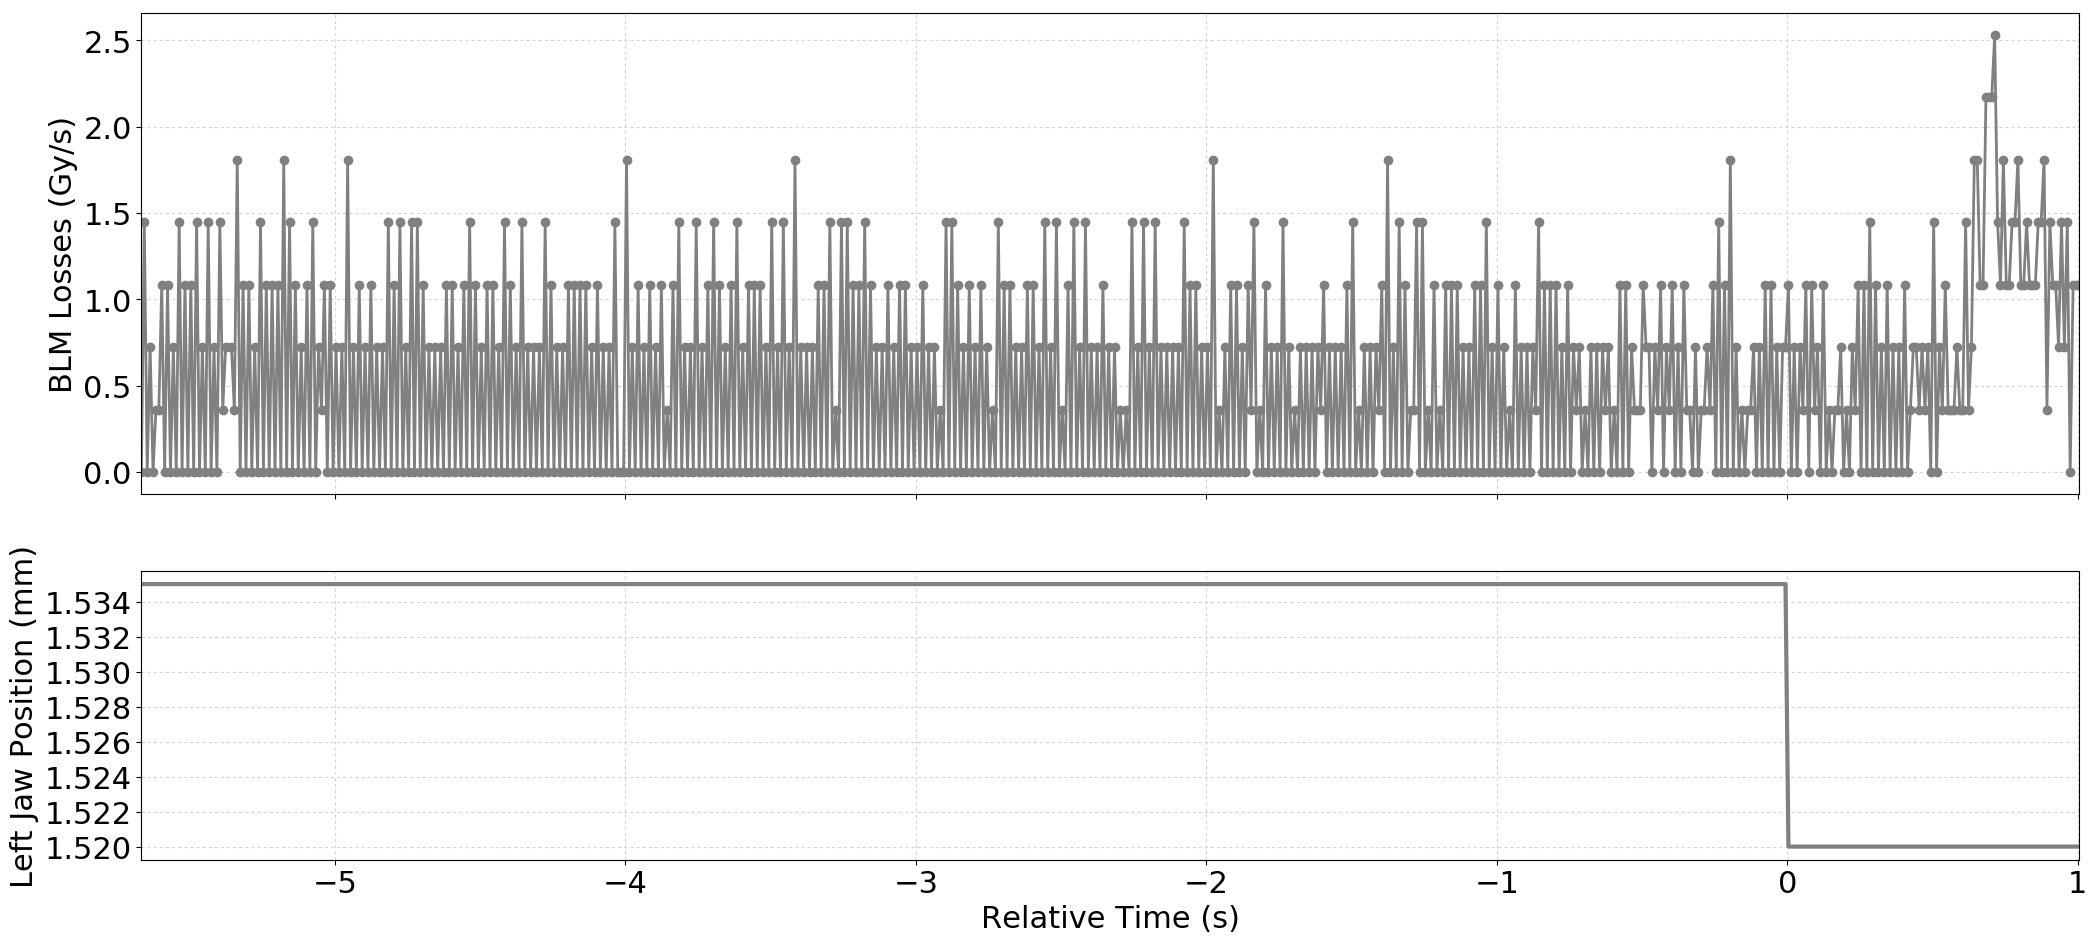

Data behind this chart, as committed beside it:
Timestamp, position, BLMTI.06R7.B2I10_TCP.D6R7.B2
1494680347560, 1.535, 0.0
1494680347570, 1.535, 1.4480000000000002e-06
1494680347580, 1.535, 0.0
1494680347590, 1.535, 7.240000000000001e-07
1494680347600, 1.535, 0.0
1494680347610, 1.535, 3.6200000000000004e-07
1494680347620, 1.535, 3.6200000000000004e-07
1494680347630, 1.535, 1.0859999999999999e-06
1494680347640, 1.535, 0.0
1494680347650, 1.535, 1.0859999999999999e-06
1494680347660, 1.535, 0.0
1494680347670, 1.535, 7.240000000000001e-07
1494680347680, 1.535, 0.0
1494680347690, 1.535, 1.4480000000000002e-06
1494680347700, 1.535, 0.0
1494680347710, 1.535, 1.0859999999999999e-06
1494680347720, 1.535, 0.0
1494680347730, 1.535, 1.0859999999999999e-06
1494680347740, 1.535, 0.0
1494680347750, 1.535, 1.4480000000000002e-06
1494680347760, 1.535, 0.0
1494680347770, 1.535, 7.240000000000001e-07
1494680347780, 1.535, 0.0
1494680347790, 1.535, 1.4480000000000002e-06
1494680347800, 1.535, 0.0
1494680347810, 1.535, 7.240000000000001e-07
1494680347820, 1.535, 0.0
1494680347830, 1.535, 1.4480000000000002e-06
1494680347840, 1.535, 3.6200000000000004e-07
1494680347850, 1.535, 7.240000000000001e-07
1494680347870, 1.535, 7.240000000000001e-07
1494680347880, 1.535, 3.6200000000000004e-07
1494680347890, 1.535, 1.81e-06
1494680347900, 1.535, 0.0
1494680347910, 1.535, 1.0859999999999999e-06
1494680347920, 1.535, 0.0
1494680347930, 1.535, 1.0859999999999999e-06
1494680347940, 1.535, 0.0
1494680347950, 1.535, 7.240000000000001e-07
1494680347960, 1.535, 0.0
1494680347970, 1.535, 1.4480000000000002e-06
1494680347980, 1.535, 0.0
1494680347990, 1.535, 1.0859999999999999e-06
1494680348000, 1.535, 0.0
1494680348010, 1.535, 1.0859999999999999e-06
1494680348020, 1.535, 0.0
1494680348030, 1.535, 1.0859999999999999e-06
1494680348040, 1.535, 0.0
1494680348050, 1.535, 1.81e-06
1494680348060, 1.535, 0.0
1494680348070, 1.535, 1.4480000000000002e-06
1494680348080, 1.535, 0.0
1494680348090, 1.535, 1.0859999999999999e-06
1494680348100, 1.535, 0.0
1494680348110, 1.535, 7.240000000000001e-07
1494680348120, 1.535, 0.0
1494680348130, 1.535, 1.0859999999999999e-06
1494680348140, 1.535, 0.0
1494680348150, 1.535, 1.4480000000000002e-06
1494680348160, 1.535, 0.0
... 607 more rows
